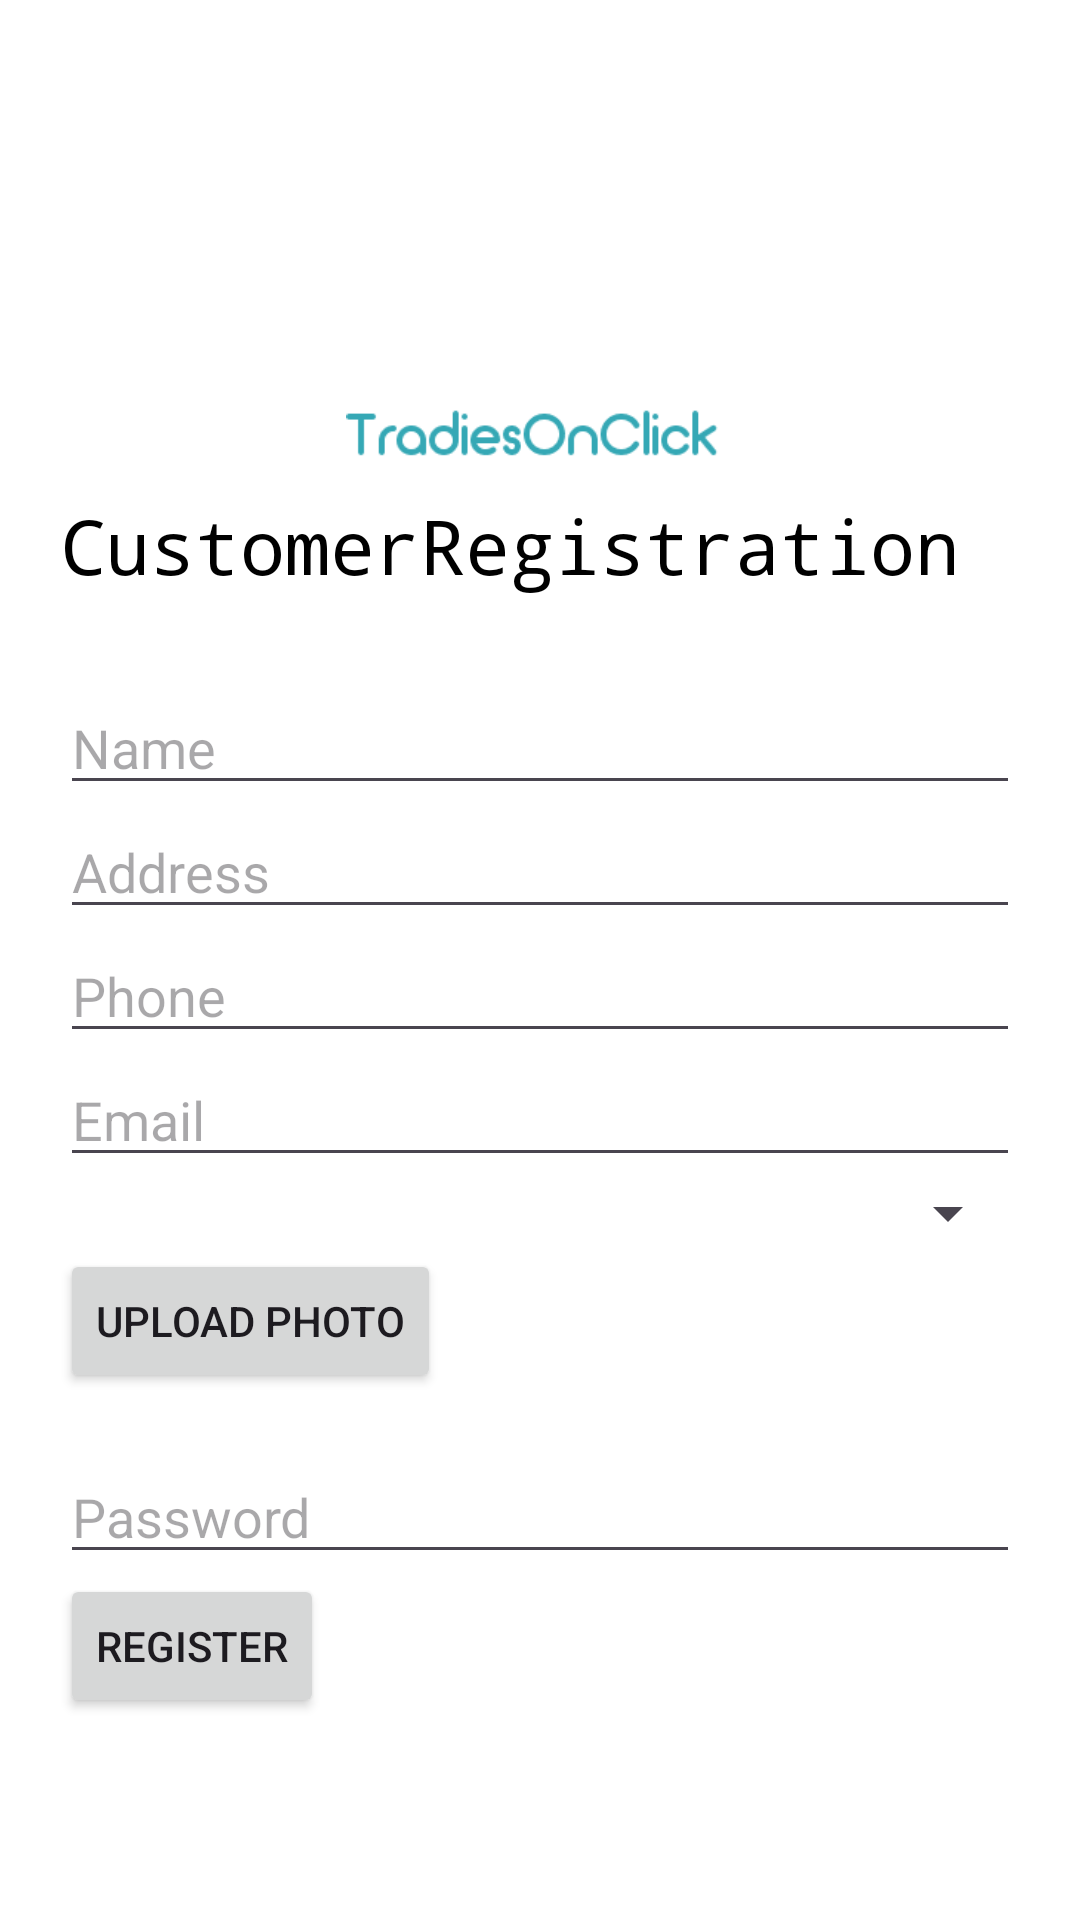

Android layout source for this screen:
<!-- AndroidManifest.xml: application theme Theme.TradiesOnClicK -->
<!-- res/layout/activity_registration.xml -->
<?xml version="1.0" encoding="utf-8"?>
<LinearLayout xmlns:android="http://schemas.android.com/apk/res/android"
    xmlns:app="http://schemas.android.com/apk/res-auto"
    xmlns:tools="http://schemas.android.com/tools"
    android:layout_width="match_parent"
    android:layout_height="match_parent"
    android:background="#ffffff"
    android:orientation="vertical"
    android:padding="20dp"
    tools:context=".Registration">
    <ImageView
        android:id="@+id/imageView9"
        android:layout_width="match_parent"
        android:layout_height="110dp"
        android:src="@drawable/l">


    </ImageView>


    <ImageView
        android:id="@+id/imageView10"
        android:layout_width="match_parent"
        android:layout_height="35dp"
        android:src="@drawable/t">

    </ImageView>
    <TextView
        android:id="@+id/textView1"
        android:layout_width="411dp"
        android:layout_height="62dp"
        android:fontFamily="monospace"
        android:text="CustomerRegistration"
        android:textColor="#000"
        android:textSize="25sp"></TextView>


    <EditText
        android:id="@+id/editTextName"
        android:layout_width="match_parent"
        android:layout_height="wrap_content"

        android:hint="Name" />

    <EditText
        android:id="@+id/editTextAddress"
        android:layout_width="match_parent"
        android:layout_height="wrap_content"
        android:hint="Address" />

    <EditText
        android:id="@+id/editTextPhone"
        android:layout_width="match_parent"
        android:layout_height="wrap_content"
        android:hint="Phone" />

    <EditText
        android:id="@+id/editTextEmail"
        android:layout_width="match_parent"
        android:layout_height="wrap_content"
        android:hint="Email" />


    <Spinner
        android:id="@+id/spinnerLocalPlace"
        android:layout_width="match_parent"
        android:layout_height="wrap_content"/>

    <Button
        android:id="@+id/btnSelectPhoto"
        android:layout_width="wrap_content"
        android:layout_height="wrap_content"
        android:text="Upload Photo" />
    <TextView
        android:id="@+id/txtSelectedPhotoUrl"
        android:layout_width="wrap_content"
        android:layout_height="wrap_content" />


    <EditText
        android:id="@+id/editTextPassword"
        android:layout_width="match_parent"
        android:layout_height="wrap_content"
        android:hint="Password" />

    <Button
        android:id="@+id/buttonRegister"
        android:layout_width="wrap_content"
        android:layout_height="wrap_content"
        android:text="Register" />

</LinearLayout>
<!-- resources referenced by this layout -->
<resources>
  <!-- drawable t: png bitmap (drawable, 1058 bytes) -->
  <style name="Theme.TradiesOnClicK" parent="Base.Theme.TradiesOnClicK" />
  <style name="Base.Theme.TradiesOnClicK" parent="Theme.Material3.DayNight.NoActionBar">
          
          
      </style>
</resources>
